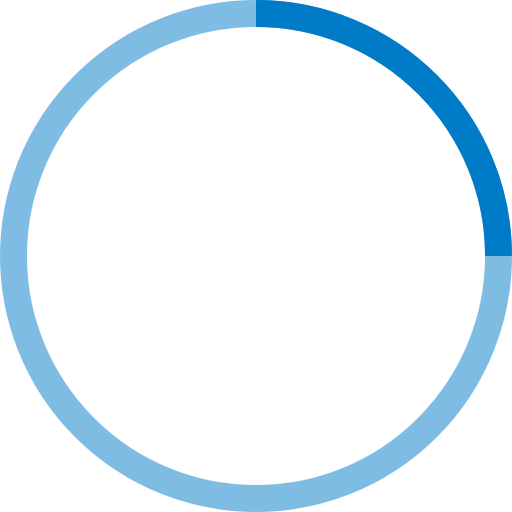
t = 0.00 s
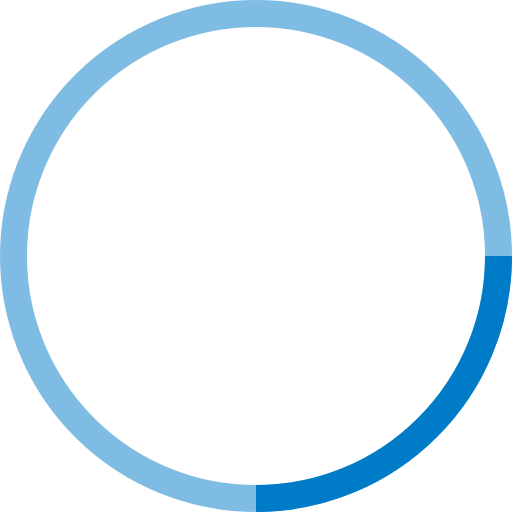
t = 0.25 s
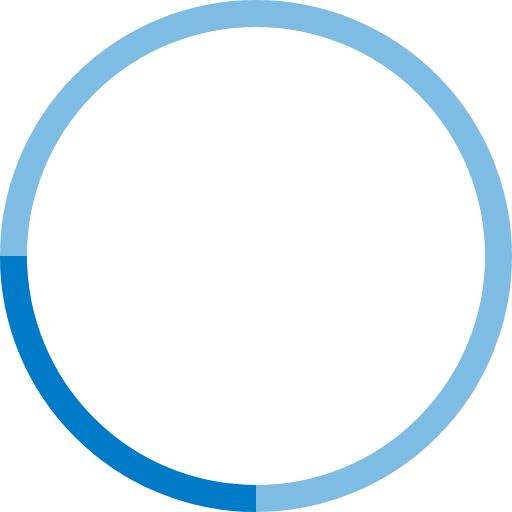
t = 0.50 s
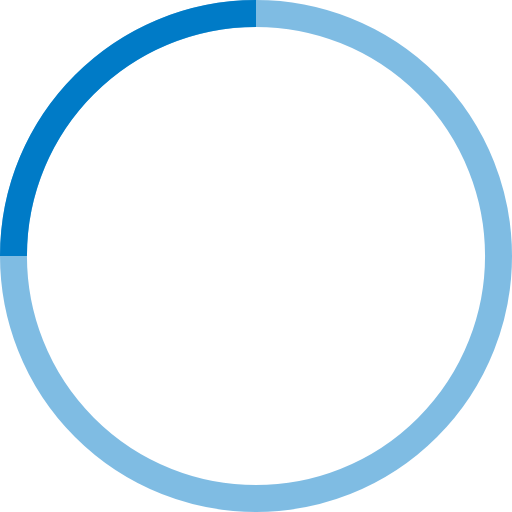
t = 0.75 s

The animated SVG that drew these frames (rendered in a browser with its animation timeline set to each time). Animation: 1 SMIL element (animateTransform=1); one cycle of 1.00 s, repeats indefinitely.

<svg width="38" height="38" viewBox="0 0 38 38" xmlns="http://www.w3.org/2000/svg" stroke="#007bc7">
    <g fill="none" fill-rule="evenodd">
        <g transform="translate(1 1)" stroke-width="2">
            <circle stroke-opacity=".5" cx="18" cy="18" r="18"/>
            <path d="M36 18c0-9.94-8.06-18-18-18">
                <animateTransform
                    attributeName="transform"
                    type="rotate"
                    from="0 18 18"
                    to="360 18 18"
                    dur="1s"
                    repeatCount="indefinite"/>
            </path>
        </g>
    </g>
</svg>
